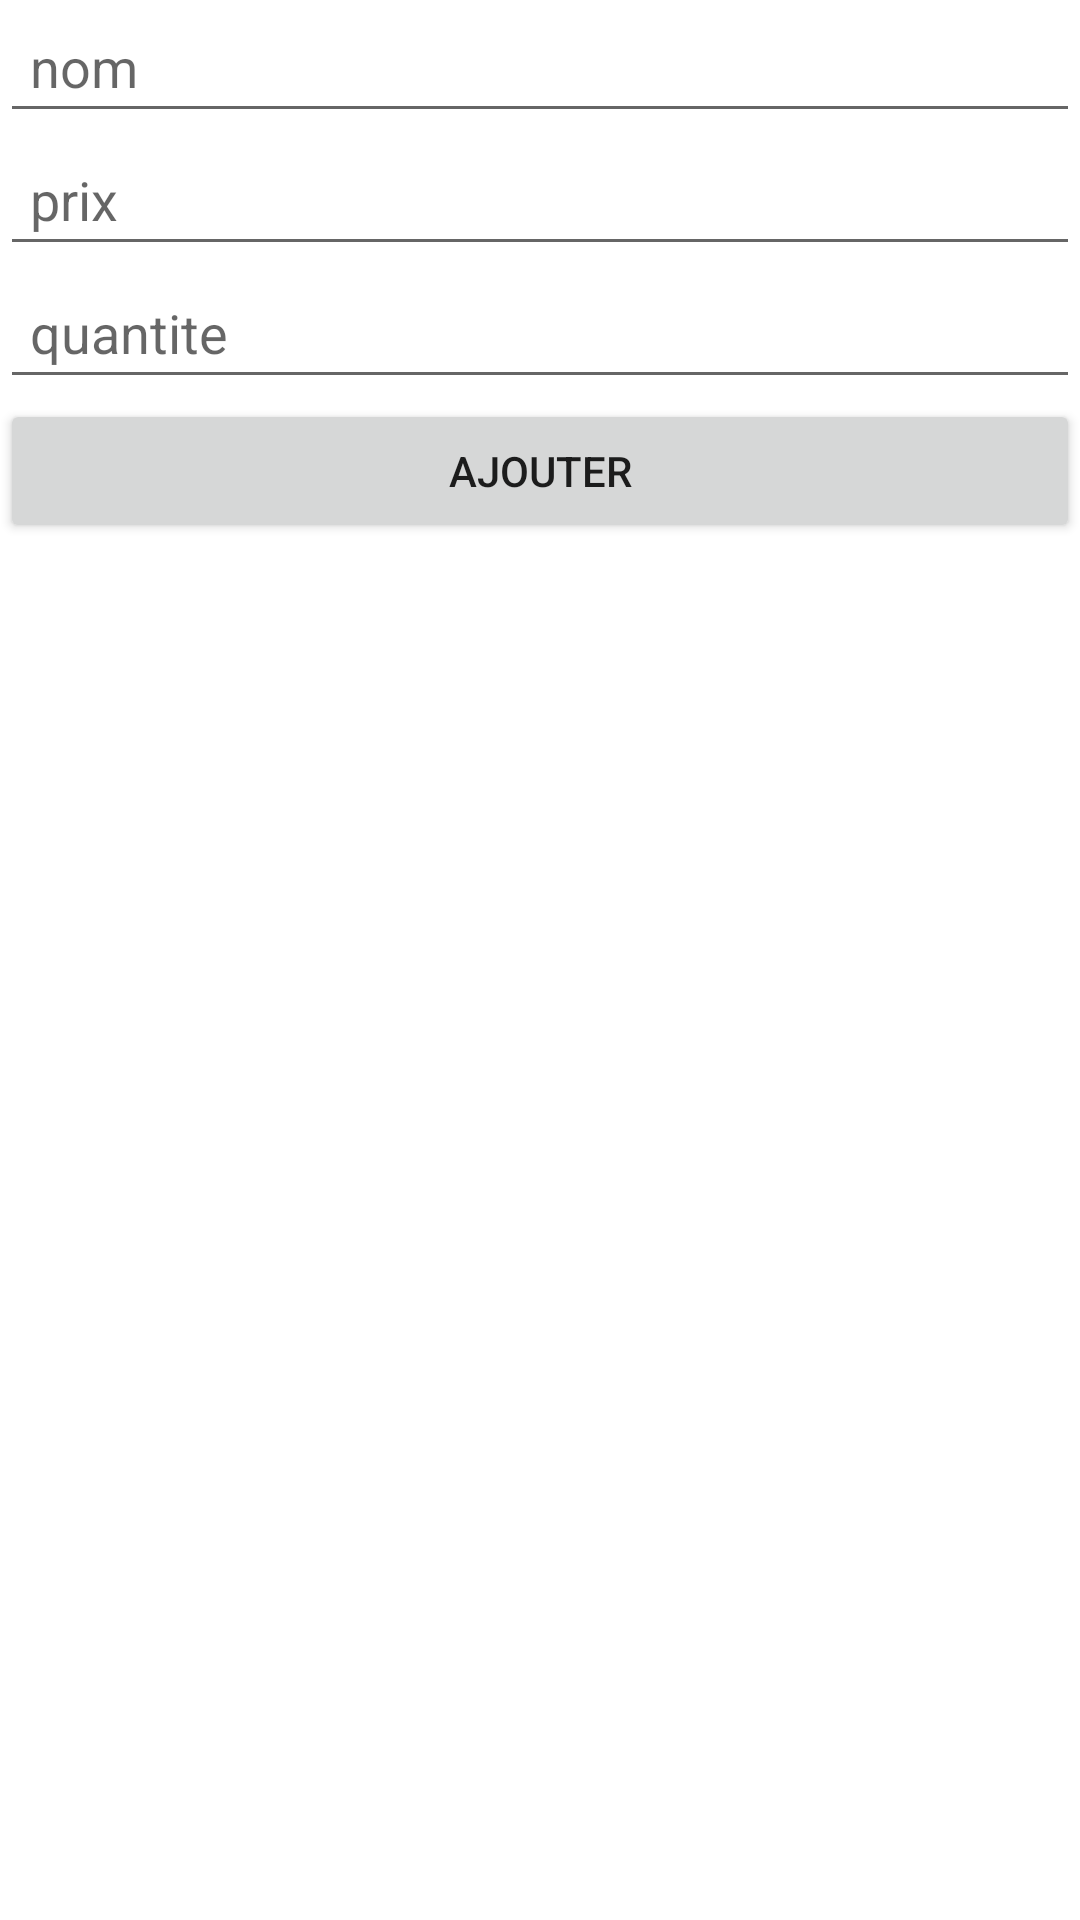

The Android layout XML behind this screen, and the referenced resources:
<!-- AndroidManifest.xml: application theme Theme.Magasin1 -->
<!-- res/layout/activity_addproduit.xml -->
<?xml version="1.0" encoding="utf-8"?>
<LinearLayout xmlns:android="http://schemas.android.com/apk/res/android"
    xmlns:app="http://schemas.android.com/apk/res-auto"
    xmlns:tools="http://schemas.android.com/tools"
    android:layout_width="match_parent"
    android:layout_height="match_parent"
    android:orientation="vertical"
    tools:context=".AddProduit">

    <EditText
        android:padding="10dp"
        android:id="@+id/nomP"
        android:layout_width="match_parent"
        android:layout_height="wrap_content"
        android:hint="nom"
        android:ems="10"
        android:inputType="textPersonName"
        />

    <EditText
        android:id="@+id/prixP"
        android:padding="10dp"

        android:hint="prix"
        android:inputType="numberDecimal"
        android:layout_width="match_parent"
        android:layout_height="wrap_content"
         />

    <EditText
        android:id="@+id/quantiteP"
        android:padding="10dp"
        android:inputType="number"
        android:layout_width="match_parent"
        android:layout_height="wrap_content"
        android:hint="quantite" />

    <Button
        android:id="@+id/ajouter"
        android:layout_width="match_parent"
        android:layout_height="wrap_content"
        android:text="ajouter" />

</LinearLayout>
<!-- resources referenced by this layout -->
<resources>
  <style name="Theme.Magasin1" parent="Theme.MaterialComponents.DayNight.DarkActionBar">
          
          <item name="colorPrimary">@color/purple_500</item>
          <item name="colorPrimaryVariant">@color/purple_700</item>
          <item name="colorOnPrimary">@color/white</item>
          
          <item name="colorSecondary">@color/teal_200</item>
          <item name="colorSecondaryVariant">@color/teal_700</item>
          <item name="colorOnSecondary">@color/black</item>
          
          <item name="android:statusBarColor" tools:targetApi="l">?attr/colorPrimaryVariant</item>
          
      </style>
  <!-- not gathered from this repository: default colours our renderer supplied (Android Studio template values) -->
  <color name="purple_500">#FF6200EE</color>
  <color name="purple_700">#FF3700B3</color>
  <color name="teal_200">#FF03DAC5</color>
  <color name="teal_700">#FF018786</color>
  <color name="black">#FF000000</color>
  <color name="white">#FFFFFFFF</color>
</resources>
